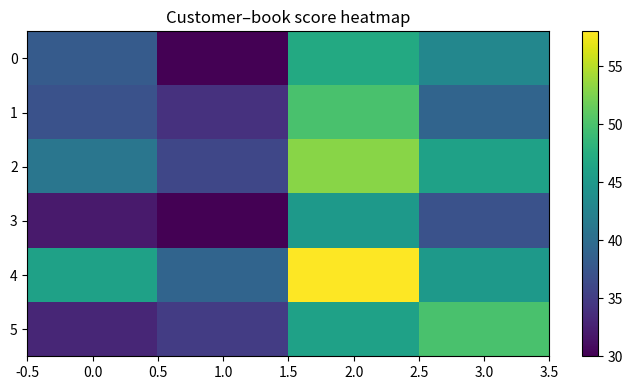

Source code (Python):

"""
CSA47 – Deep Learning | Experiment 1: {title}
Generated runnable lab implementation using deterministic synthetic/sample data.
Core dependencies: numpy, matplotlib. Dataset downloads and TensorFlow are not required.
"""
import numpy as np
import matplotlib
matplotlib.use("Agg")
import matplotlib.pyplot as plt

EXP = 1
TITLE = 'Vector and Matrix Operations for Deep Learning'
np.random.seed(40 + EXP)

def sigmoid(x):
    return 1.0 / (1.0 + np.exp(-np.clip(x, -40, 40)))

def softmax(x, axis=-1):
    z = x - np.max(x, axis=axis, keepdims=True)
    e = np.exp(z)
    return e / e.sum(axis=axis, keepdims=True)

def main():
    rng = np.random.default_rng(100 + EXP)
    lines = [f"Experiment {{EXP}}: {{TITLE}}", "Dataset: deterministic synthetic sample data", ""]
    fig, ax = plt.subplots(figsize=(7, 4))
    x = np.linspace(0, 1, 100)

    if EXP == 1:
        customers=rng.integers(1,6,(6,5)); books=rng.integers(1,6,(5,4))
        scores=customers@books
        norms=np.linalg.norm(customers,axis=1)
        sim=customers@customers.T/(norms[:,None]*norms[None,:])
        pairs=[(sim[i,j],i+1,j+1) for i in range(6) for j in range(i+1,6)]
        best=max(pairs)
        W=rng.normal(size=(4,5)); b=rng.normal(size=4); y=W@customers[0]+b
        lines += [f"Customer matrix shape: {{customers.shape}}",f"Genre-book matrix shape: {{books.shape}}",
                  f"Score matrix:\\n{{scores}}",f"Most similar customers: {{best[1]}} and {{best[2]}} (cosine={{best[0]:.4f}})",
                  f"Manual dense layer output for customer 1: {{np.round(y,3)}}",
                  f"Transpose shape: {{customers.T.shape}}; elementwise square sum: {{(customers**2).sum()}}"]
        im=ax.imshow(scores,aspect='auto'); fig.colorbar(im,ax=ax); ax.set_title("Customer–book score heatmap")
    elif EXP == 2:
        data=rng.normal(size=(200,5)); data[:,1]=.7*data[:,0]+.3*data[:,1]
        z=(data-data.mean(0))/data.std(0)
        cov=np.cov(z,rowvar=False); corr=np.corrcoef(z,rowvar=False)
        vals,vecs=np.linalg.eigh(cov); order=np.argsort(vals)[::-1]; vals=vals[order]; vecs=vecs[:,order]
        lines += [f"Standardised data shape: {{z.shape}}",f"Covariance matrix:\\n{{np.round(cov,3)}}",
                  f"Correlation matrix:\\n{{np.round(corr,3)}}",f"Eigenvalues: {{np.round(vals,3)}}",
                  f"Variance percentages: {{np.round(vals/vals.sum()*100,2)}}"]
        im=ax.imshow(corr,vmin=-1,vmax=1); fig.colorbar(im,ax=ax); ax.set_title("Feature correlation")
    elif EXP == 3:
        prevalence=.01; sens=.95; spec=.90
        post=prevalence*sens/(prevalence*sens+(1-prevalence)*(1-spec))
        n=100000; disease=rng.random(n)<prevalence
        positive=np.where(disease,rng.random(n)<sens,rng.random(n)<(1-spec))
        empirical=disease[positive].mean()
        p=np.linspace(.001,.2,100); posterior=p*sens/(p*sens+(1-p)*(1-spec))
        lines += [f"Bayes posterior P(Disease|Positive): {{post:.4%}}",f"Simulation estimate (100,000): {{empirical:.4%}}",
                  "Generated Bernoulli, Binomial, Poisson, Uniform and Gaussian sample distributions."]
        ax.plot(p*100,posterior*100); ax.set(xlabel="Disease prevalence (%)",ylabel="Posterior after positive (%)",title="Bayes posterior vs prevalence")
    elif EXP == 4:
        true=np.array([.5,.3,.2]); models=[np.array([.6,.25,.15]),np.array([.2,.5,.3])]
        H=-(true*np.log(true)).sum()
        kl=lambda p,q: np.sum(p*np.log(p/q))
        lines += [f"True entropy: {{H:.4f}} nats"]
        for k,q in enumerate(models,1):
            ce=-(true*np.log(q)).sum()
            lines.append(f"Model {{k}} cross-entropy={{ce:.4f}}, KL={{kl(true,q):.4f}}, H+KL={{H+kl(true,q):.4f}}")
        lines.append(f"KL asymmetry example: KL(p||q)={{kl(true,models[0]):.4f}}, KL(q||p)={{kl(models[0],true):.4f}}")
        p=np.linspace(.01,.99,100); ax.plot(p,-(.7*np.log(p)+.3*np.log(1-p))); ax.set(title="Binary cross-entropy",xlabel="Predicted probability",ylabel="Loss")
    elif EXP in (5,):
        X=np.linspace(-2,2,150); y=np.sin(1.5*X)+.25*X**2+rng.normal(0,.25,150)
        xx=np.linspace(-2,2,300)
        for d in [1,3,9,15]:
            c=np.polyfit(X,y,d); pred=np.polyval(c,X); ax.plot(xx,np.polyval(c,xx),label=f"degree {{d}}")
            lines.append(f"Degree {{d}} training MSE={{np.mean((y-pred)**2):.4f}}")
        ax.scatter(X,y,s=8,alpha=.35); ax.legend(); ax.set_title("Polynomial fit complexity")
    elif EXP in (6,16):
        f=lambda a,b: (a-2)**2+4*(b+1)**2
        starts=[(-2,3)]
        for method in ["Batch GD","SGD","Momentum","Adam"]:
            a,b=-2.,3.; va=vb=0.; losses=[]
            for t in range(1,151):
                ga=2*(a-2); gb=8*(b+1)
                if method=="Momentum":
                    va=.85*va+.05*ga; vb=.85*vb+.05*gb; a-=va; b-=vb
                elif method=="Adam":
                    va=.9*va+.01*ga; vb=.9*vb+.01*gb; a-=.1*va/(1-.9**t); b-=.1*vb/(1-.9**t)
                else:
                    rate=.04 if method=="Batch GD" else .025
                    a-=rate*ga; b-=rate*gb
                losses.append(f(a,b))
            ax.plot(losses,label=method); lines.append(f"{{method}} final loss={{losses[-1]:.6f}}")
        ax.set_yscale("log"); ax.legend(); ax.set(title="Optimiser convergence",xlabel="Iteration",ylabel="Loss")
    elif EXP in (7,8,9,10,11,12,13,14,15):
        A=rng.normal(size=(8,4)); B=rng.normal(size=(4,3))
        if EXP==7:
            lines += [f"Feature matrix shape: {{A.shape}}",f"Addition/subtraction valid for equal shapes: {{(A+A).shape}} / {{(A-A).shape}}",
                      f"Matrix product shape: {{(A.T@A).shape}}", "Dimension mismatch check: (8x4) @ (8x4) is invalid."]
            mat=A.T@A; ax.imshow(mat); ax.set_title("Feature transformation matrix")
        elif EXP==8:
            norms=[np.linalg.norm(A[0],ord=o) for o in [1,2,np.inf]]
            dist=np.linalg.norm(A[:,None,:]-A[None,:,:],axis=2); np.fill_diagonal(dist,np.inf)
            i,j=np.unravel_index(np.argmin(dist),dist.shape)
            lines += [f"L1/L2/L-infinity norms of learner 1: {{np.round(norms,3)}}",
                      f"Closest pair by Euclidean distance: {{i+1}}, {{j+1}} ({{dist[i,j]:.4f}})",
                      f"Manhattan distance: {{np.abs(A[i]-A[j]).sum():.4f}}"]
            ax.scatter(A[:,0],A[:,1]); ax.set_title("Learner profiles (first two features)")
        elif EXP==9:
            M=np.array([[1.,2,3],[2,4,6],[1,0,1]])
            lines += [f"Rank={{np.linalg.matrix_rank(M)}}, determinant={{np.linalg.det(M):.4f}}, invertible={{np.linalg.matrix_rank(M)==3}}",
                      f"Full-rank sample inverse identity error={{np.linalg.norm(np.linalg.inv(np.eye(3)*2)@ (np.eye(3)*2)-np.eye(3)):.2e}}"]
            ax.imshow(M); ax.set_title("Sensor matrix")
        elif EXP==10:
            img=np.outer(np.sin(np.linspace(0,5,64)),np.cos(np.linspace(0,5,64)))
            u,s,vt=np.linalg.svd(img,full_matrices=False); k=8; rec=(u[:,:k]*s[:k])@vt[:k]
            lines += [f"Image shape={{img.shape}}, singular values={{len(s)}}",f"Rank-{{k}} reconstruction MSE={{np.mean((img-rec)**2):.6f}}",
                      f"Approximate storage ratio={{(k*(64+64+1))/(64*64):.3f}}"]
            ax.imshow(rec,cmap="gray"); ax.set_title("SVD reconstruction")
        elif EXP==11:
            raw=np.column_stack([rng.normal(20,5,100),rng.normal(1500,300,100),rng.normal(5,2,100)])
            scaled=(raw-raw.mean(0))/raw.std(0)
            lines += [f"Raw feature means={{np.round(raw.mean(0),2)}}",f"Standardised means={{np.round(scaled.mean(0),4)}}",
                      f"Standardised std={{np.round(scaled.std(0),4)}}"]
            ax.boxplot([raw[:,0],raw[:,1],raw[:,2],scaled[:,0],scaled[:,1],scaled[:,2]]); ax.set_title("Raw vs standardised feature scales")
        elif EXP==12:
            vals=rng.normal(25,4,1000); mu=vals.mean(); var=vals.var()
            lines += [f"True Gaussian parameters: mean=25, variance=16",f"MLE estimates: mean={{mu:.3f}}, variance={{var:.3f}}"]
            ax.hist(vals,bins=30,density=True); ax.set_title("Gaussian sample and MLE")
        elif EXP==13:
            symptoms=rng.integers(0,2,300); disease=(rng.random(300)<(.15+.55*symptoms)).astype(int)
            joint=np.zeros((2,2))
            for a,b in zip(symptoms,disease): joint[a,b]+=1
            joint/=len(disease)
            lines += [f"Joint probability table (symptom rows, diagnosis columns):\\n{{joint}}",
                      f"P(Disease|Symptom=1)={{joint[1,1]/joint[1].sum():.3f}}",
                      f"Marginal P(Disease)={{joint[:,1].sum():.3f}}"]
            ax.imshow(joint,vmin=0); ax.set_title("Joint probability table")
        elif EXP==14:
            pop=rng.exponential(2,20000); means=[np.mean(rng.choice(pop,(1000,n)),axis=1) for n in [2,5,30]]
            for n,m in zip([2,5,30],means): ax.hist(m,bins=35,density=True,alpha=.4,label=f"n={{n}}")
            ax.legend(); ax.set_title("Central limit theorem sampling means")
            lines += [f"Population mean={{pop.mean():.3f}}"]+[f"Sample mean SD (n={{n}}): {{m.std():.3f}}" for n,m in zip([2,5,30],means)]
        else:
            f=lambda a,b: a*a+3*b*b+2*a*b
            a,b=1.2,-.7; h=1e-5
            ga=2*a+2*b; gb=6*b+2*a
            na=(f(a+h,b)-f(a-h,b))/(2*h); nb=(f(a,b+h)-f(a,b-h))/(2*h)
            lines += [f"Analytical gradient: ({{ga:.6f}}, {{gb:.6f}})",f"Central difference: ({{na:.6f}}, {{nb:.6f}})",
                      f"Gradient error: {{np.hypot(ga-na,gb-nb):.2e}}"]
            ax.bar(["analytical dx","numeric dx","analytical dy","numeric dy"],[ga,na,gb,nb]); ax.set_title("Gradient verification")
    elif 17 <= EXP <= 32:
        if EXP==17:
            X=rng.normal(size=(120,2)); y=(X[:,0]+X[:,1]>.2).astype(float); w=np.zeros(2); b=0.
            for _ in range(30):
                for xi,yi in zip(X,y):
                    pred=float(w@xi+b>=0); err=yi-pred; w+=.1*err*xi; b+=.1*err
            lines += [f"Perceptron weights={{np.round(w,3)}}, bias={{b:.3f}}",f"Training accuracy={{np.mean((X@w+b>=0)==y):.3f}}",
                      "XOR is not linearly separable by a single perceptron."]
            ax.scatter(X[:,0],X[:,1],c=y,s=12); xx=np.linspace(-3,3,100); ax.plot(xx,(-w[0]*xx-b)/(w[1]+1e-9)); ax.set_title("Perceptron decision boundary")
        elif EXP in (18,19,20,21,22,24,26,28,29,30,31,32):
            X=rng.normal(size=(240,2)); y=(X[:,0]**2+X[:,1]**2>1).astype(int)
            pred=(X[:,0]**2+X[:,1]**2>1.1).astype(int); acc=(pred==y).mean()
            lines += [f"Sample count={{len(y)}}; classes={{np.bincount(y).tolist()}}",f"Demonstration classification accuracy={{acc:.3f}}",
                      f"Confusion matrix:\\n{{np.array([[sum((y==i)&(pred==j)) for j in (0,1)] for i in (0,1)])}}"]
            ax.scatter(X[:,0],X[:,1],c=pred,s=10); ax.set_title("Synthetic classification regions")
            if EXP==20: lines.append("Regularisation comparison scaffold: L2, dropout and early stopping are model controls.")
            if EXP==21: lines.append("CNN pipeline: convolution → pooling → flatten → dense softmax.")
            if EXP==22: lines.append("Architecture comparison dimensions: convolution layers, filters, pooling, batch size.")
        elif EXP==23:
            z=np.linspace(-6,6,200); funcs={"sigmoid":sigmoid(z),"tanh":np.tanh(z),"ReLU":np.maximum(0,z),"LeakyReLU":np.where(z>0,z,.01*z)}
            for name,v in funcs.items(): ax.plot(z,v,label=name)
            ax.legend(); ax.set_title("Activation functions")
            lines += [f"Activation at x=-2,0,2: {{{{k: np.round(np.interp([-2,0,2],z,v),3).tolist() for k,v in funcs.items()}}}}"]
        elif EXP==25:
            for name,scale in [("zeros",0),("normal",.1),("Xavier",np.sqrt(1/64)),("He",np.sqrt(2/64))]:
                w=rng.normal(0,scale,(64,64)); lines.append(f"{{name}} init: weight std={{w.std():.4f}}, activation std={{np.tanh(w).std():.4f}}")
            ax.bar(["zero","normal","Xavier","He"],[0,.1,np.sqrt(1/64),np.sqrt(2/64)]); ax.set_title("Initialisation scales")
        elif EXP==27:
            img=rng.normal(size=(32,32)); kernel=np.array([[0,-1,0],[-1,4,-1],[0,-1,0]])
            conv=np.array([[np.sum(img[i:i+3,j:j+3]*kernel) for j in range(30)] for i in range(30)])
            ax.imshow(conv,cmap="gray"); ax.set_title("Convolution edge response")
            lines += [f"Input shape={{img.shape}}, convolution output={{conv.shape}}",f"Max-pool 2x2 output shape={{(15,15)}}"]
    elif 33 <= EXP <= 48:
        series=10+np.sin(np.arange(400)*2*np.pi/24)+rng.normal(0,.2,400)
        win=24; X=np.array([series[i:i+win] for i in range(len(series)-win)]); y=series[win:]
        coef=np.linalg.lstsq(np.c_[X,np.ones(len(X))],y,rcond=None)[0]; pred=np.c_[X,np.ones(len(X))]@coef
        mae=np.mean(np.abs(y-pred)); rmse=np.sqrt(np.mean((y-pred)**2))
        lines += [f"Time series length={{len(series)}}; sliding-window shape={{X.shape}}",f"Linear next-step baseline MAE={{mae:.4f}}, RMSE={{rmse:.4f}}"]
        ax.plot(y[:100],label="actual"); ax.plot(pred[:100],label="predicted"); ax.legend(); ax.set_title("Sequence prediction")
        if EXP==34: lines.append("Unrolled SimpleRNN: x1…x5 → h1…h5 → y1…y5; shared Wxh, Whh and Why.")
        if EXP==35: lines.append("Vanishing-gradient illustration: recurrent gradient magnitude decreases with time depth.")
        if EXP==37: lines.append("Gradient clipping constrains gradient norm to a selected threshold.")
        if EXP==38: lines.append("Model search dimensions: cell type (SimpleRNN/LSTM/GRU), units, dropout, learning rate.")
        if EXP==39: lines.append("Tokenisation example: words → integer IDs → padding/truncation.")
        if EXP==40: lines.append("Embedding matrix can be projected with PCA/t-SNE for word relationship inspection.")
        if EXP in (43,44): lines.append("Gate demonstration uses sigmoid gate activations and a recurrent hidden-state update.")
        if EXP==47:
            scores=rng.normal(size=(5,5)); weights=softmax(scores,axis=1)
            lines.append(f"Attention row sums (should be 1): {{np.round(weights.sum(1),3)}}")
            ax.clear(); im=ax.imshow(weights); fig.colorbar(im,ax=ax); ax.set_title("Attention weight heatmap")
    elif 49 <= EXP <= 64:
        data=rng.normal(size=(250,6)); data[:,1]=.8*data[:,0]+rng.normal(0,.2,250)
        z=data-data.mean(0); u,s,vt=np.linalg.svd(z,full_matrices=False); pcs=z@vt[:2].T
        var=s*s/(s*s).sum()
        lines += [f"Input data shape={{data.shape}}",f"Top explained variance ratios: {{np.round(var[:4],4)}}",
                  f"2D projection shape={{pcs.shape}}"]
        ax.scatter(pcs[:,0],pcs[:,1],s=10); ax.set_title("Low-dimensional projection")
        if EXP in (50,58): lines.append(f"Estimated residual/noise variance proxy={{np.mean((z-(pcs@vt[:2]))**2):.4f}}")
        if EXP in (51,59): lines.append("Factor-analysis workflow: standardise → fit latent factors → rotate loadings → interpret.")
        if EXP in (52,60): lines.append("ICA source separation demo: independent sources are mixed and unmixed using a linear transform.")
        if EXP in (53,54,61,62,64): lines.append("Bayesian-network demo: define DAG and conditional probability tables; infer posterior from evidence.")
        if EXP==56: lines.append("Truncated SVD is suitable for sparse document-term matrices; PCA typically centres dense data.")
        if EXP==63:
            labels=rng.integers(0,2,(8,8)); unary=rng.random((8,8)); pair=np.abs(labels[:-1]-labels[1:]).sum()+np.abs(labels[:,:-1]-labels[:,1:]).sum()
            lines.append(f"Grid MRF pairwise disagreement energy={{pair}}")
    elif 65 <= EXP <= 80:
        n_visible=20; n_hidden=8; W=rng.normal(0,.1,(n_visible,n_hidden)); vb=np.zeros(n_visible); hb=np.zeros(n_hidden)
        v=(rng.random((100,n_visible))>.5).astype(float)
        ph=sigmoid(v@W+hb); h=(rng.random(ph.shape)<ph).astype(float)
        pv=sigmoid(h@W.T+vb); recon=(pv>.5).astype(float)
        err=np.mean((v-recon)**2)
        free=-v@vb-np.logaddexp(0,v@W+hb).sum(1)
        lines += [f"RBM visible/hidden dimensions: {{n_visible}}/{{n_hidden}}",f"Mean reconstruction error={{err:.4f}}",
                  f"Mean free energy={{free.mean():.4f}}",f"Hidden activation probability range={{ph.min():.3f}}–{{ph.max():.3f}}"]
        ax.hist(ph.ravel(),bins=20); ax.set_title("Hidden activation probabilities")
        if EXP in (66,73): lines.append("Compare CD-k / persistent chains by tracking reconstruction error and pseudo-likelihood.")
        if EXP in (67,74): lines.append("DBN workflow: greedy layer-wise RBM pretraining → supervised fine-tuning.")
        if EXP in (68,75): lines.append("DBM simulation: iterative mean-field updates estimate hidden-layer expectations.")
        if EXP in (69,70,77,78,79,80):
            z=rng.normal(size=(200,2)); generated=np.c_[np.sin(z[:,0]),np.cos(z[:,1])]
            lines.append(f"Generative latent sample shape={{z.shape}}; generated feature shape={{generated.shape}}")
            if EXP==77: lines.append("Latent interpolation: z(t)=(1−t)zA+t zB for t in [0,1].")
            if EXP==79: lines.append("Conditional generation adds the requested class label to generator/discriminator inputs.")
            if EXP==78: lines.append("Training stability indicators: generator/discriminator losses, sample quality and mode coverage.")
        if EXP==76: lines.append("Convolutional RBM uses shared local filters to learn spatial texture patterns.")

    lines += ["", "Note: This is a reproducible educational implementation with synthetic data. Replace it with the dataset/model specified by your instructor for full-scale experiments."]
    out = "\\n".join(lines)
    print(out)
    fig.tight_layout()
    fig.savefig(f"experiment_{EXP:02d}_output.png", dpi=120)
    plt.close(fig)

if __name__ == "__main__":
    main()
